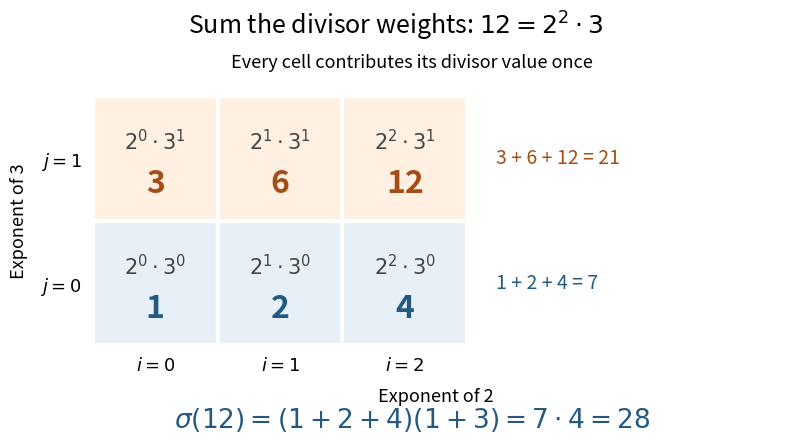

This figure's Python source: (Note: this script raises an exception after producing the figure.)
"""Weighted divisor grid for 12; save the basename PNG to the current directory.

Tested with Python 3.14.4, NumPy 2.3.5, and Matplotlib 3.10.7.
Reproduce: make _media/divisor-sum-prime-factor-grid.png
"""

from pathlib import Path

import matplotlib

matplotlib.use("Agg")
import matplotlib.pyplot as plt
from matplotlib.patches import Rectangle
import numpy as np


def main():
    values = np.array([[2**i * 3**j for i in range(3)] for j in range(2)])
    fig, ax = plt.subplots(figsize=(8, 4.8), dpi=120, facecolor="white")
    ax.set_facecolor("white")
    blue, orange = "#245a81", "#a44e16"
    for j, row in enumerate(values):
        for i, value in enumerate(row):
            ax.add_patch(Rectangle((i - 0.5, j - 0.5), 1, 1,
                                   facecolor=("#e6f0f6", "#fff0e1")[j],
                                   edgecolor="white", linewidth=3))
            ax.text(i, j + 0.13, rf"$2^{i}\cdot3^{j}$", ha="center",
                    va="center", fontsize=15, color="#444444")
            ax.text(i, j - 0.20, str(value), ha="center", va="center",
                    fontsize=23, color=(blue, orange)[j], weight="bold")
        ax.text(2.73, j, " + ".join(map(str, row)) + f" = {sum(row)}",
                ha="left", va="center", fontsize=14, color=(blue, orange)[j])
    ax.set_xlim(-0.5, 5.0)
    ax.set_ylim(-0.5, 1.5)
    ax.set_aspect("equal")
    ax.set_xticks([0, 1, 2], [r"$i=0$", r"$i=1$", r"$i=2$"])
    ax.set_yticks([0, 1], [r"$j=0$", r"$j=1$"])
    ax.tick_params(length=0, pad=8, labelsize=13)
    ax.set_xlabel("Exponent of 2", fontsize=13, labelpad=9)
    ax.set_ylabel("Exponent of 3", fontsize=13, labelpad=9)
    for spine in ax.spines.values():
        spine.set_visible(False)
    fig.suptitle(r"Sum the divisor weights: $12=2^2\cdot3$", fontsize=18, y=0.95)
    fig.text(0.52, 0.83, "Every cell contributes its divisor value once",
             ha="center", fontsize=13)
    fig.text(0.52, 0.08, r"$\sigma(12)=(1+2+4)(1+3)=7\cdot4=28$",
             ha="center", fontsize=19, color=blue)
    fig.subplots_adjust(left=0.12, right=0.98, bottom=0.25, top=0.77)
    fig.savefig(Path.cwd() / Path(__file__).with_suffix(".png").name,
                facecolor="white", transparent=False)
    plt.close(fig)


if __name__ == "__main__":
    main()
